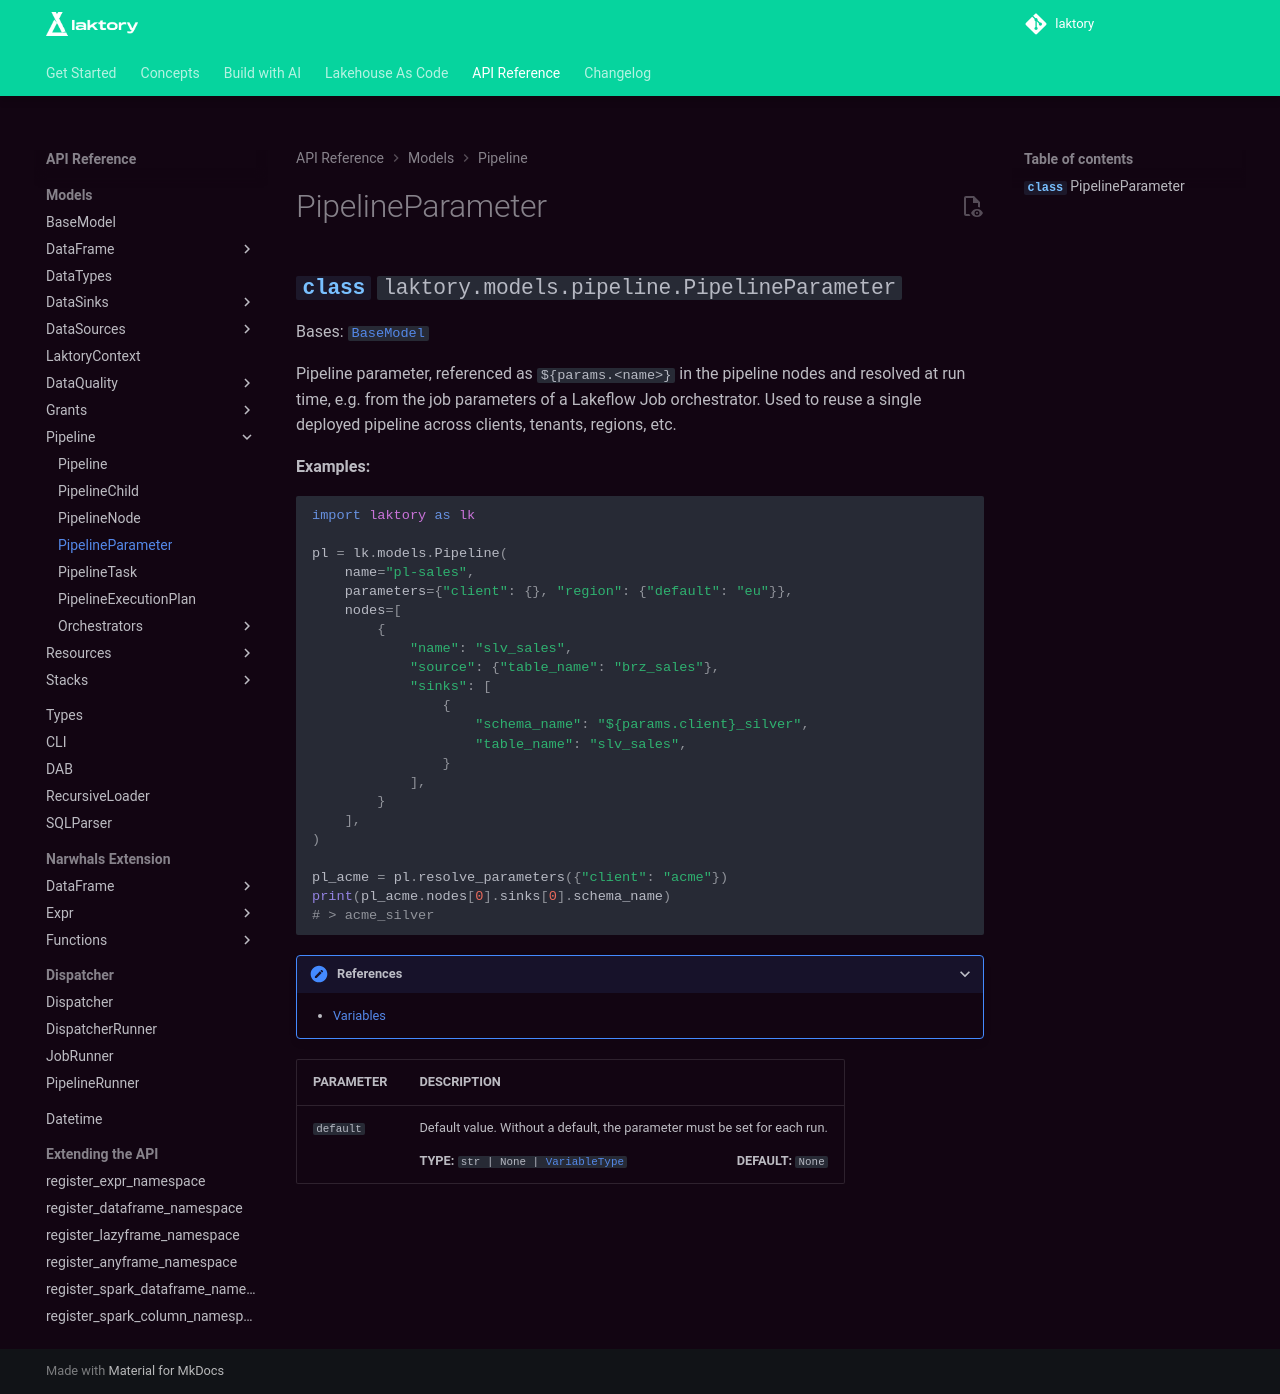

repository: okube-ai/laktory · page: api/models/pipeline/pipelineparameter/index.html · generator: mkdocs

::: laktory.models.pipeline.PipelineParameter
